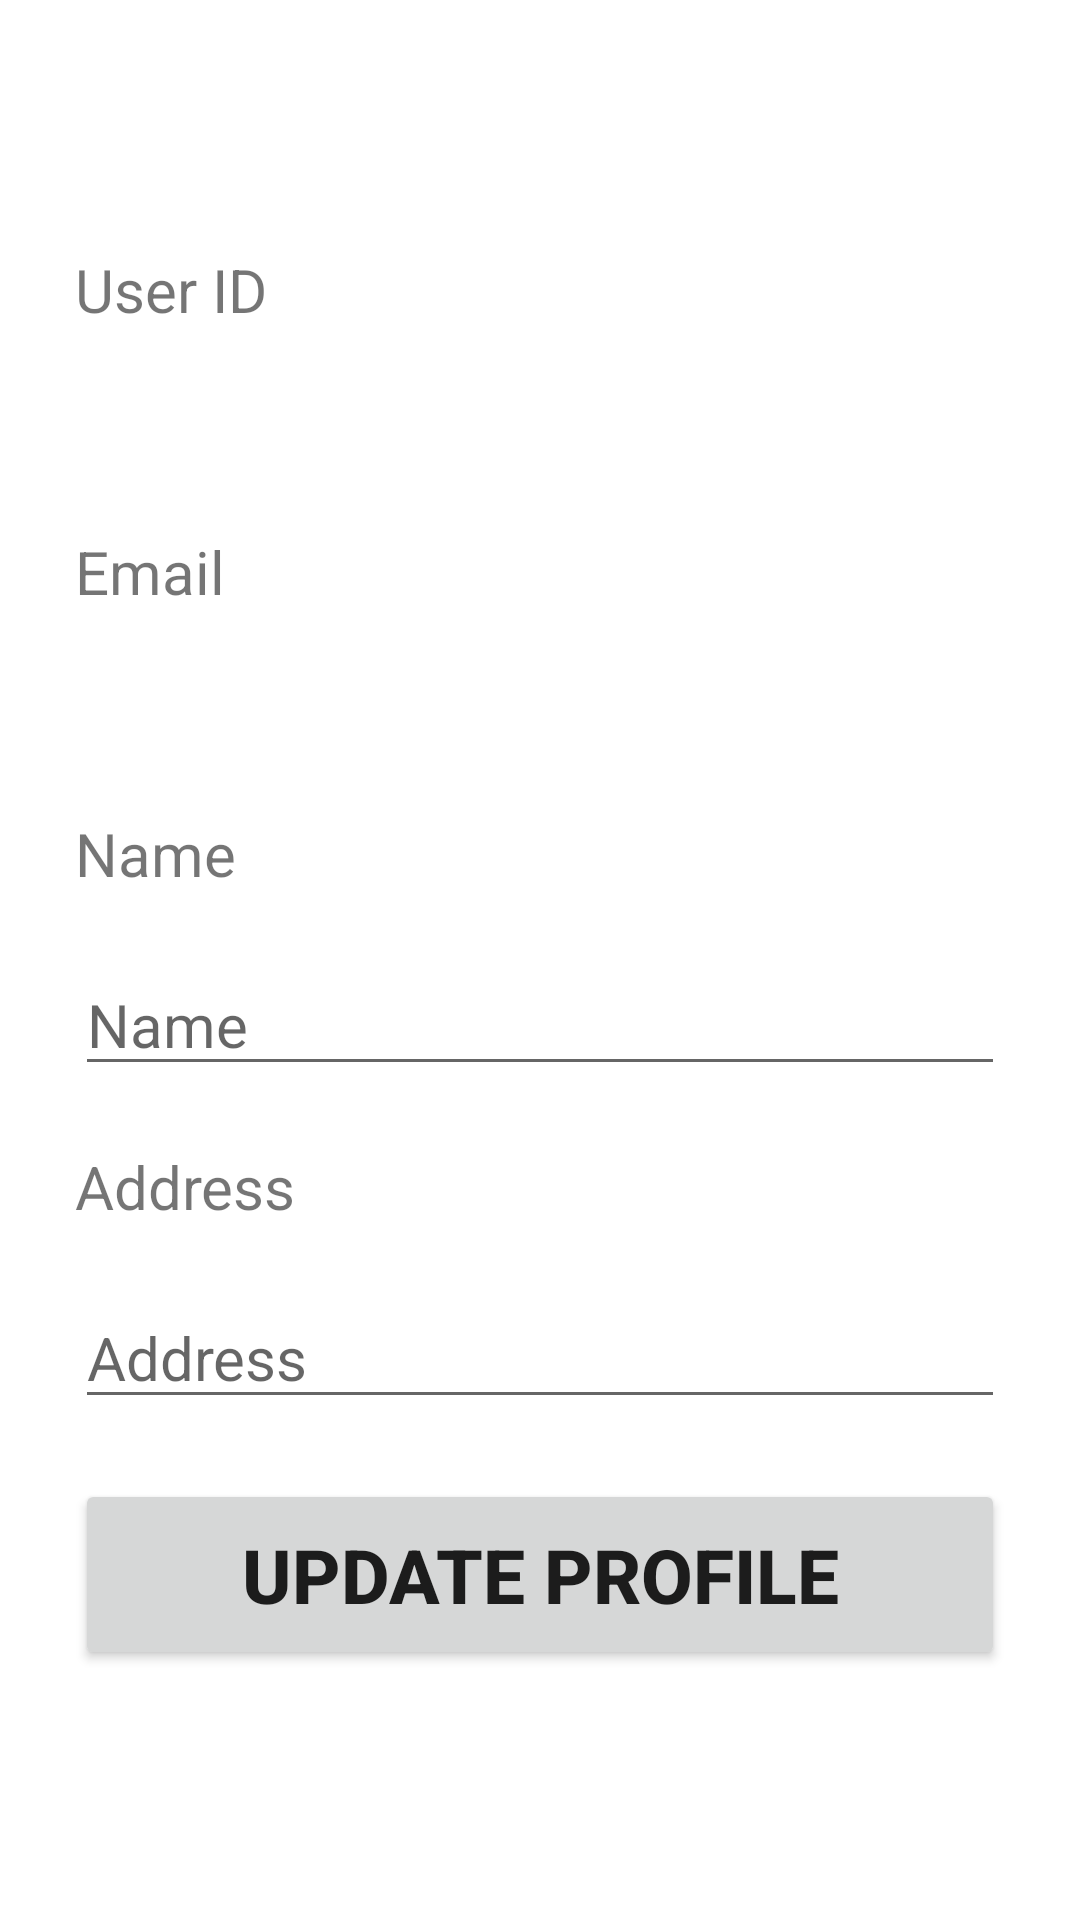

Here is an Android app screen rendered from its layout file. Give the layout XML and the strings, colors and styles it references.
<!-- AndroidManifest.xml: application theme Theme.CCMSAndroid -->
<!-- res/layout/activity_profile.xml -->
<?xml version="1.0" encoding="utf-8"?>
<ScrollView xmlns:android="http://schemas.android.com/apk/res/android"
    xmlns:tools="http://schemas.android.com/tools"
    android:layout_width="match_parent"
    android:layout_height="match_parent"
    android:layout_gravity="center"
    android:fillViewport="true"
    android:orientation="vertical"
    android:padding="5dp"
    android:scrollbars="vertical">

    <LinearLayout
        android:layout_width="match_parent"
        android:layout_height="wrap_content"
        android:gravity="center"
        android:orientation="vertical"
        android:padding="10dp"
        android:scrollbars="vertical"
        tools:context=".ProfileActivity">

        <TextView
            android:id="@+id/tv_profile_id"
            android:layout_width="match_parent"
            android:layout_height="wrap_content"
            android:layout_margin="10dp"
            android:text="@string/pro_id"
            android:textSize="20sp" />

        <TextView
            android:id="@+id/et_profile_id"
            android:layout_width="match_parent"
            android:layout_height="wrap_content"
            android:layout_margin="10dp"
            android:layout_marginBottom="20dp"
            android:singleLine="true"
            android:textSize="20sp" />

        <TextView
            android:id="@+id/tv_profile_email"
            android:layout_width="match_parent"
            android:layout_height="wrap_content"
            android:layout_margin="10dp"
            android:text="@string/pro_email"
            android:textSize="20sp" />

        <TextView
            android:id="@+id/et_profile_email"
            android:layout_width="match_parent"
            android:layout_height="wrap_content"
            android:layout_margin="10dp"
            android:layout_marginBottom="20dp"
            android:singleLine="true"
            android:textSize="20sp" />

        <TextView
            android:id="@+id/tv_profile_name"
            android:layout_width="match_parent"
            android:layout_height="wrap_content"
            android:layout_margin="10dp"
            android:text="@string/pro_name"
            android:textSize="20sp" />

        <EditText
            android:id="@+id/et_profile_name"
            android:layout_width="match_parent"
            android:layout_height="wrap_content"
            android:layout_margin="10dp"
            android:layout_marginBottom="20dp"
            android:autofillHints="@string/pro_name"
            android:hint="@string/pro_name"
            android:inputType="textPersonName"
            android:singleLine="true"
            android:textSize="20sp" />

        <TextView
            android:id="@+id/tv_profile_address"
            android:layout_width="match_parent"
            android:layout_height="wrap_content"
            android:layout_margin="10dp"
            android:text="@string/pro_address"
            android:textSize="20sp" />

        <EditText
            android:id="@+id/et_profile_address"
            android:layout_width="match_parent"
            android:layout_height="wrap_content"
            android:layout_margin="10dp"
            android:layout_marginBottom="20dp"
            android:autofillHints="@string/pro_address"
            android:hint="@string/pro_address"
            android:inputType="text|textPostalAddress"
            android:singleLine="false"
            android:textSize="20sp" />

        <Button
            android:id="@+id/btn_profile_update"
            android:layout_width="match_parent"
            android:layout_height="wrap_content"
            android:layout_margin="10dp"
            android:padding="15dp"
            android:text="@string/pro_update"
            android:textAllCaps="true"
            android:textIsSelectable="false"
            android:textSize="25sp"
            android:textStyle="normal|bold" />

    </LinearLayout>

</ScrollView>
<!-- resources referenced by this layout -->
<resources>
  <string name="pro_address">Address</string>
  <string name="pro_email">Email</string>
  <string name="pro_id">User ID</string>
  <string name="pro_name">Name</string>
  <string name="pro_update">Update Profile</string>
  <style name="Theme.CCMSAndroid" parent="Theme.MaterialComponents.DayNight.DarkActionBar">
          
          <item name="colorPrimary">@color/primaryColor</item>
          <item name="colorPrimaryVariant">@color/primaryDarkColor</item>
          <item name="colorOnPrimary">@color/primaryTextColor</item>
          
          <item name="colorSecondary">@color/secondaryColor</item>
          <item name="colorSecondaryVariant">@color/secondaryDarkColor</item>
          <item name="colorOnSecondary">@color/secondaryTextColor</item>
          
          <item name="android:statusBarColor" tools:targetApi="l">?attr/colorPrimaryVariant</item>
          
      </style>
  <color name="primaryColor">#FF018786</color>
  <color name="primaryDarkColor">#FF00564C</color>
  <color name="primaryTextColor">#FFFFFFFF</color>
  <color name="secondaryColor">#ff3d00</color>
  <color name="secondaryDarkColor">#c30000</color>
  <color name="secondaryTextColor">#FFFFFFFF</color>
</resources>
